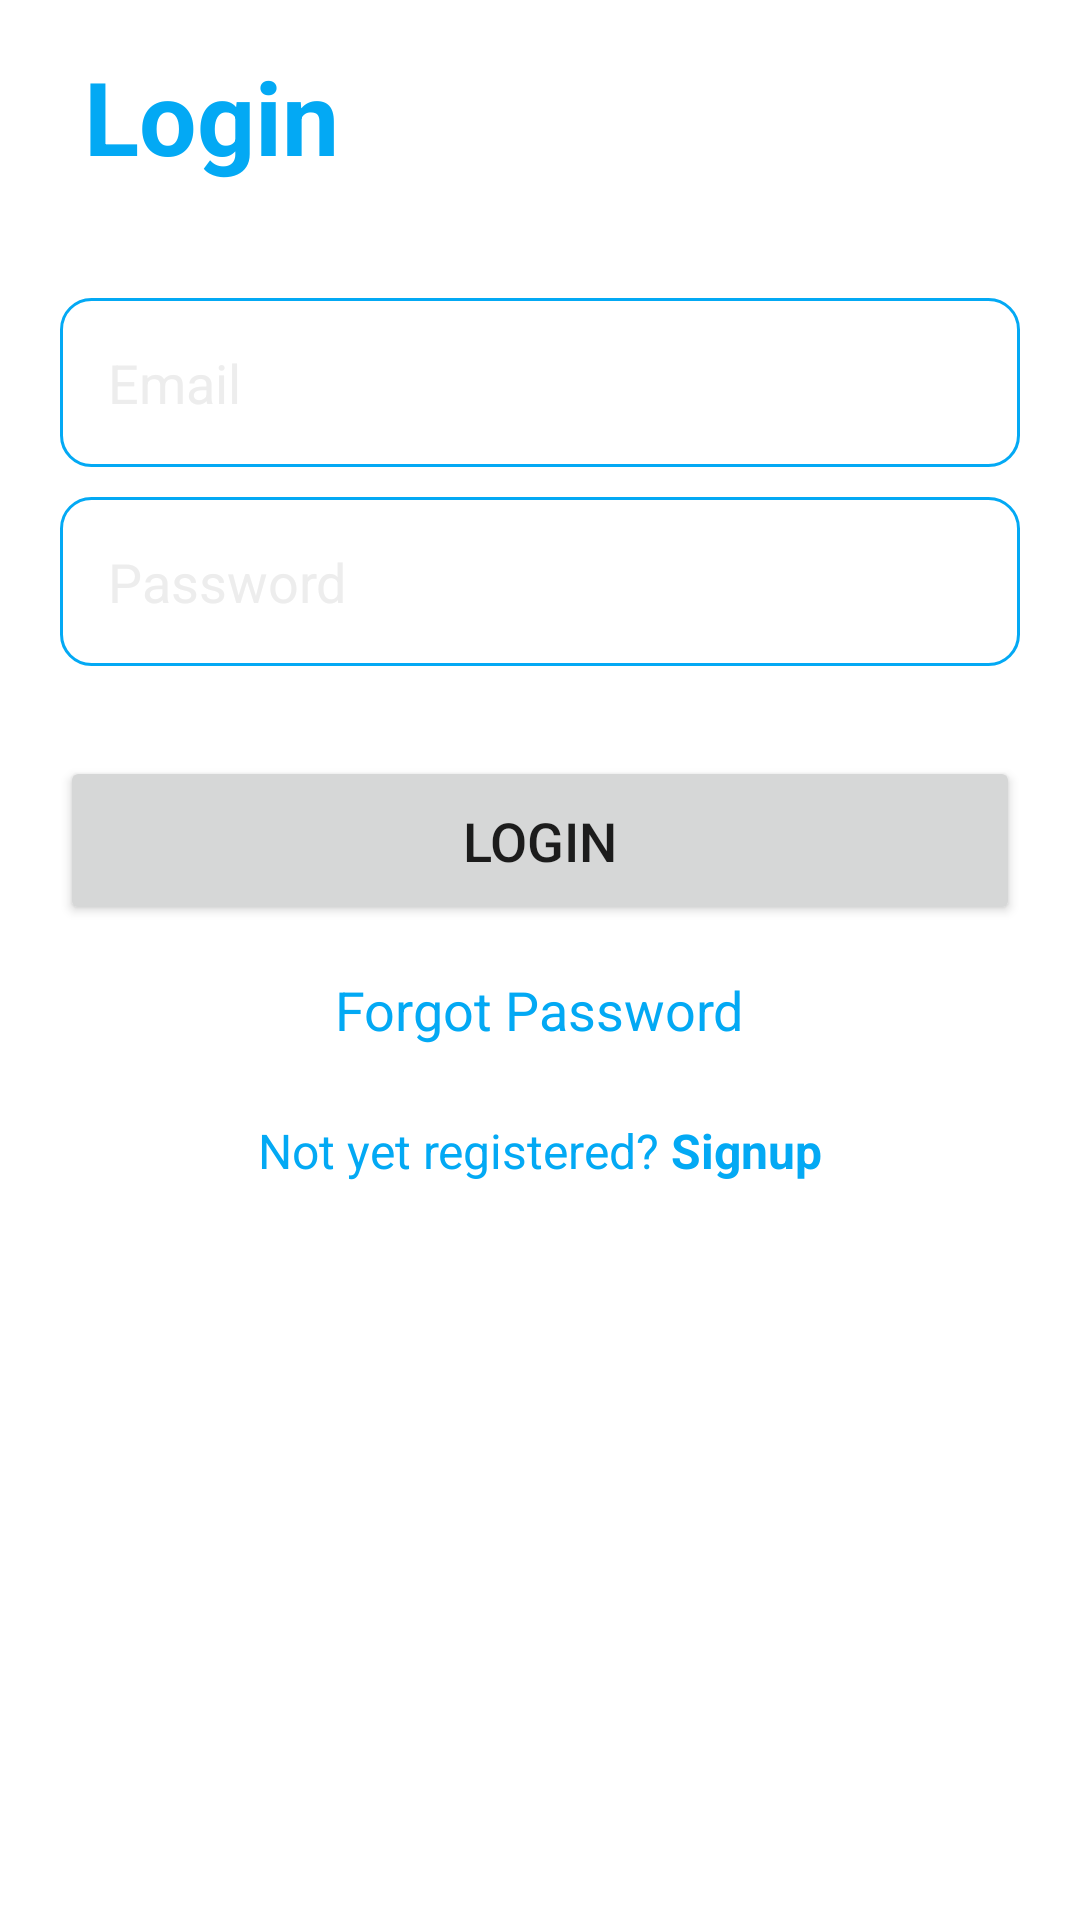

This screen was rendered from an Android layout file. Write that file and the resources it references.
<!-- AndroidManifest.xml: application theme Theme.GoGoApp -->
<!-- res/layout/activity_login_service.xml -->
<?xml version="1.0" encoding="utf-8"?>
<ScrollView

    xmlns:android="http://schemas.android.com/apk/res/android"
    xmlns:app="http://schemas.android.com/apk/res-auto"
    xmlns:tools="http://schemas.android.com/tools"
    android:layout_width="match_parent"
    android:layout_height="match_parent"
    tools:context=".LoginActivityService">

    <LinearLayout
        android:layout_width="match_parent"
        android:layout_height="wrap_content"
        android:orientation="vertical">

        <TextView
            android:layout_width="wrap_content"
            android:layout_height="wrap_content"
            android:id="@+id/loginText"
            android:text="Login"
            android:layout_gravity="left|top"
            android:layout_marginStart="20dp"
            android:padding="8dp"
            android:layout_marginTop="8dp"
            android:textSize="34sp"
            android:textStyle="bold"
            android:textColor="@color/vividBlue"/>

        <LinearLayout
            android:layout_width="match_parent"
            android:layout_height="wrap_content"
            android:orientation="vertical"
            android:layout_marginTop="0dp"
            android:padding="20dp">

            <EditText
                android:layout_width="match_parent"
                android:layout_height="wrap_content"
                android:id="@+id/emailEt"
                android:layout_marginTop="10dp"
                android:layout_gravity="center"
                android:background="@drawable/vividblue_border"
                android:padding="16dp"
                android:hint="Email"
                android:textColorHint="@color/grey01"
                android:inputType="textEmailAddress"
                android:drawableLeft="@drawable/baseline_email_24"
                android:drawablePadding="8dp"
                android:textColor="@color/black"/>

            <EditText
                android:layout_width="match_parent"
                android:layout_height="wrap_content"
                android:id="@+id/passwordEt"
                android:layout_marginTop="10dp"
                android:layout_gravity="center"
                android:background="@drawable/vividblue_border"
                android:padding="16dp"
                android:hint="Password"
                android:textColorHint="@color/grey01"
                android:inputType="textPassword"
                android:drawableLeft="@drawable/baseline_lock_24"
                android:drawablePadding="8dp"
                android:textColor="@color/black"/>






            <Button
                android:layout_width="match_parent"
                android:layout_height="wrap_content"
                android:layout_marginTop="30dp"
                android:padding="16dp"
                android:text="Login"
                android:id="@+id/loginBtn"
                android:layout_gravity="center"
                android:textSize="18sp"
                app:cornerRadius="10dp"/>


            <TextView
                android:layout_width="wrap_content"
                android:layout_height="wrap_content"
                android:id="@+id/forgot_password"
                android:text="@string/forgot_password"
                android:layout_gravity="center"
                android:padding="8dp"
                android:layout_marginTop="8dp"
                android:textSize="18sp"
                android:textColor="@color/vividBlue"/>


            <TextView
                android:layout_width="wrap_content"
                android:layout_height="wrap_content"
                android:id="@+id/noAccountTv"
                android:text="@string/not_yet_registered_signup"
                android:layout_gravity="center"
                android:padding="8dp"
                android:layout_marginTop="8dp"
                android:textSize="16sp"
                android:textColor="@color/vividBlue"/>





        </LinearLayout>


    </LinearLayout>

</ScrollView>
<!-- resources referenced by this layout -->
<resources>
  <color name="black">#FF000000</color>
  <color name="grey01">#EDEDED</color>
  <color name="vividBlue">#03a9f4</color>
  <!-- drawable vividblue_border (drawable) -->
  <?xml version="1.0" encoding="utf-8"?>
  <shape xmlns:android="http://schemas.android.com/apk/res/android"
      android:shape="rectangle">
  
      <corners
          android:radius="10dp"/>
  
      <stroke
          android:color="@color/vividBlue"
          android:width="1dp"/>
  
      <solid
          android:color="@color/white"/>
  
  </shape>
  <string name="forgot_password">Forgot Password</string>
  <string name="not_yet_registered_signup">Not yet registered? <b>Signup</b></string>
  <style name="Theme.GoGoApp" parent="Theme.MaterialComponents.DayNight.NoActionBar">
          
          <item name="colorPrimary">@color/vividBlue</item>
          <item name="colorPrimaryVariant">@color/vividBlue</item>
          <item name="colorOnPrimary">@color/white</item>
          
          <item name="colorSecondary">@color/teal_200</item>
          <item name="colorSecondaryVariant">@color/teal_700</item>
          <item name="colorOnSecondary">@color/black</item>
          
          <item name="android:statusBarColor">?attr/colorPrimaryVariant</item>
          
      </style>
  <color name="white">#FFFFFFFF</color>
  <color name="teal_200">#FF03DAC5</color>
  <color name="teal_700">#FF018786</color>
</resources>
